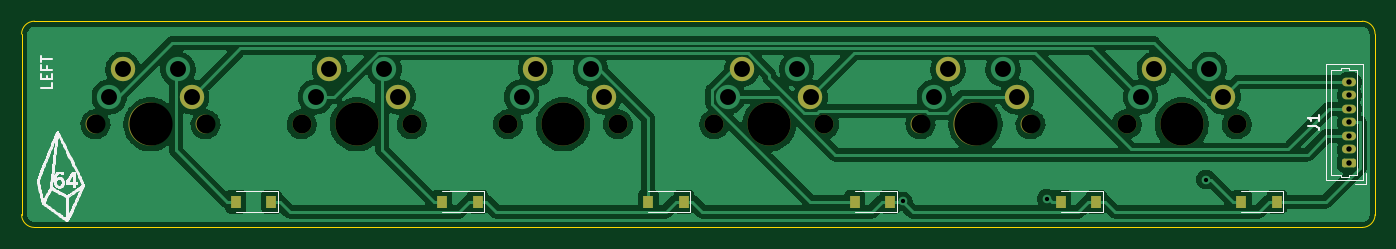
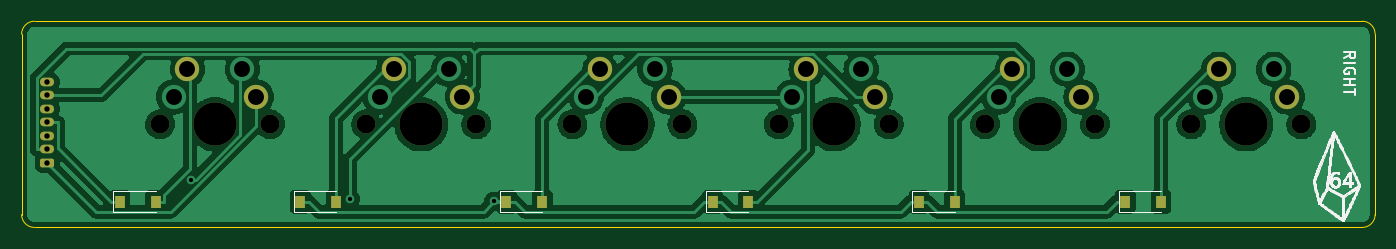
Circuit board: 11 layer files. Board 125.0 x 19.0 mm.
- bottom_copper: kinesis-top-pcb-B_Cu.gbr (124109 bytes)
- bottom_mask: kinesis-top-pcb-B_Mask.gbr (2755 bytes)
- paste: kinesis-top-pcb-B_Paste.gbr (891 bytes)
- bottom_silk: kinesis-top-pcb-B_Silkscreen.gbr (75706 bytes)
- outline: kinesis-top-pcb-Edge_Cuts.gbr (986 bytes)
- top_copper: kinesis-top-pcb-F_Cu.gbr (131615 bytes)
- top_mask: kinesis-top-pcb-F_Mask.gbr (2823 bytes)
- paste: kinesis-top-pcb-F_Paste.gbr (894 bytes)
- top_silk: kinesis-top-pcb-F_Silkscreen.gbr (76197 bytes)
- drill: kinesis-top-pcb-NPTH.drl (690 bytes)
- drill: kinesis-top-pcb-PTH.drl (986 bytes)

=== bottom_copper: kinesis-top-pcb-B_Cu.gbr (124109 bytes, source omitted) ===
=== bottom_mask: kinesis-top-pcb-B_Mask.gbr (2755 bytes, source withheld) ===
=== paste: kinesis-top-pcb-B_Paste.gbr ===
%TF.GenerationSoftware,KiCad,Pcbnew,(6.0.2)*%
%TF.CreationDate,2022-03-15T14:51:58+03:00*%
%TF.ProjectId,kinesis-top-pcb,6b696e65-7369-4732-9d74-6f702d706362,rev?*%
%TF.SameCoordinates,Original*%
%TF.FileFunction,Paste,Bot*%
%TF.FilePolarity,Positive*%
%FSLAX46Y46*%
G04 Gerber Fmt 4.6, Leading zero omitted, Abs format (unit mm)*
G04 Created by KiCad (PCBNEW (6.0.2)) date 2022-03-15 14:51:58*
%MOMM*%
%LPD*%
G01*
G04 APERTURE LIST*
%ADD10R,0.900000X1.200000*%
G04 APERTURE END LIST*
D10*
%TO.C,D1*%
X46893800Y-58340600D03*
X43593800Y-58340600D03*
%TD*%
%TO.C,D2*%
X65943800Y-58340600D03*
X62643800Y-58340600D03*
%TD*%
%TO.C,D4*%
X104044000Y-58340600D03*
X100744000Y-58340600D03*
%TD*%
%TO.C,D6*%
X139762000Y-58340600D03*
X136462000Y-58340600D03*
%TD*%
%TO.C,D5*%
X123094000Y-58340600D03*
X119794000Y-58340600D03*
%TD*%
%TO.C,D3*%
X84993800Y-58340600D03*
X81693800Y-58340600D03*
%TD*%
M02*

=== bottom_silk: kinesis-top-pcb-B_Silkscreen.gbr (75706 bytes, source omitted) ===
=== outline: kinesis-top-pcb-Edge_Cuts.gbr ===
%TF.GenerationSoftware,KiCad,Pcbnew,(6.0.2)*%
%TF.CreationDate,2022-03-15T14:51:58+03:00*%
%TF.ProjectId,kinesis-top-pcb,6b696e65-7369-4732-9d74-6f702d706362,rev?*%
%TF.SameCoordinates,Original*%
%TF.FileFunction,Profile,NP*%
%FSLAX46Y46*%
G04 Gerber Fmt 4.6, Leading zero omitted, Abs format (unit mm)*
G04 Created by KiCad (PCBNEW (6.0.2)) date 2022-03-15 14:51:58*
%MOMM*%
%LPD*%
G01*
G04 APERTURE LIST*
%TA.AperFunction,Profile*%
%ADD10C,0.050000*%
%TD*%
G04 APERTURE END LIST*
D10*
X23812500Y-59531250D02*
G75*
G03*
X25003125Y-60721875I1190625J0D01*
G01*
X25003125Y-41671875D02*
X147637500Y-41671875D01*
X147637500Y-60721875D02*
G75*
G03*
X148828125Y-59531250I0J1190625D01*
G01*
X23812500Y-42862500D02*
X23812500Y-59531250D01*
X148828125Y-42862500D02*
X148828125Y-59531250D01*
X25003125Y-41671875D02*
G75*
G03*
X23812500Y-42862500I0J-1190625D01*
G01*
X148828125Y-42862500D02*
G75*
G03*
X147637500Y-41671875I-1190625J0D01*
G01*
X25003125Y-60721875D02*
X147637500Y-60721875D01*
M02*

=== top_copper: kinesis-top-pcb-F_Cu.gbr (131615 bytes, source omitted) ===
=== top_mask: kinesis-top-pcb-F_Mask.gbr (2823 bytes, source withheld) ===
=== paste: kinesis-top-pcb-F_Paste.gbr ===
%TF.GenerationSoftware,KiCad,Pcbnew,(6.0.2)*%
%TF.CreationDate,2022-03-15T14:51:58+03:00*%
%TF.ProjectId,kinesis-top-pcb,6b696e65-7369-4732-9d74-6f702d706362,rev?*%
%TF.SameCoordinates,Original*%
%TF.FileFunction,Paste,Top*%
%TF.FilePolarity,Positive*%
%FSLAX46Y46*%
G04 Gerber Fmt 4.6, Leading zero omitted, Abs format (unit mm)*
G04 Created by KiCad (PCBNEW (6.0.2)) date 2022-03-15 14:51:58*
%MOMM*%
%LPD*%
G01*
G04 APERTURE LIST*
%ADD10R,0.900000X1.200000*%
G04 APERTURE END LIST*
D10*
%TO.C,D7*%
X46893800Y-58340600D03*
X43593800Y-58340600D03*
%TD*%
%TO.C,D8*%
X65943800Y-58340600D03*
X62643800Y-58340600D03*
%TD*%
%TO.C,D9*%
X84993800Y-58340600D03*
X81693800Y-58340600D03*
%TD*%
%TO.C,D10*%
X104044000Y-58340600D03*
X100744000Y-58340600D03*
%TD*%
%TO.C,D12*%
X139762000Y-58340600D03*
X136462000Y-58340600D03*
%TD*%
%TO.C,D11*%
X123094000Y-58340600D03*
X119794000Y-58340600D03*
%TD*%
M02*

=== top_silk: kinesis-top-pcb-F_Silkscreen.gbr (76197 bytes, source omitted) ===
=== drill: kinesis-top-pcb-NPTH.drl ===
M48
; DRILL file {KiCad (6.0.2)} date Tue Mar 15 14:52:00 2022
; FORMAT={-:-/ absolute / inch / decimal}
; #@! TF.CreationDate,2022-03-15T14:52:00+03:00
; #@! TF.GenerationSoftware,Kicad,Pcbnew,(6.0.2)
; #@! TF.FileFunction,NonPlated,1,2,NPTH
FMAT,2
INCH
; #@! TA.AperFunction,NonPlated,NPTH,ComponentDrill
T1C0.0689
; #@! TA.AperFunction,NonPlated,NPTH,ComponentDrill
T2C0.1570
%
G90
G05
T1
X1.2063Y-2.0156
X1.6063Y-2.0156
X1.9563Y-2.0156
X2.3563Y-2.0156
X2.7063Y-2.0156
X3.1063Y-2.0156
X3.4563Y-2.0156
X3.8563Y-2.0156
X4.2063Y-2.0156
X4.6063Y-2.0156
X4.9563Y-2.0156
X5.3563Y-2.0156
T2
X1.4063Y-2.0156
X2.1563Y-2.0156
X2.9063Y-2.0156
X3.6563Y-2.0156
X4.4063Y-2.0156
X5.1563Y-2.0156
T0
M30

=== drill: kinesis-top-pcb-PTH.drl ===
M48
; DRILL file {KiCad (6.0.2)} date Tue Mar 15 14:52:00 2022
; FORMAT={-:-/ absolute / inch / decimal}
; #@! TF.CreationDate,2022-03-15T14:52:00+03:00
; #@! TF.GenerationSoftware,Kicad,Pcbnew,(6.0.2)
; #@! TF.FileFunction,Plated,1,2,PTH
FMAT,2
INCH
; #@! TA.AperFunction,Plated,PTH,ViaDrill
T1C0.0157
; #@! TA.AperFunction,Plated,PTH,ComponentDrill
T2C0.0197
; #@! TA.AperFunction,Plated,PTH,ComponentDrill
T3C0.0579
%
G90
G05
T1
X4.1413Y-2.296
X4.6647Y-2.2857
X5.2446Y-2.2163
T2
X5.7656Y-1.861
X5.7656Y-1.9102
X5.7656Y-1.9594
X5.7656Y-2.0086
X5.7656Y-2.0578
X5.7656Y-2.107
X5.7656Y-2.1563
T3
X1.2563Y-1.9156
X1.3063Y-1.8156
X1.5063Y-1.8156
X1.5563Y-1.9156
X2.0063Y-1.9156
X2.0563Y-1.8156
X2.2563Y-1.8156
X2.3063Y-1.9156
X2.7563Y-1.9156
X2.8063Y-1.8156
X3.0063Y-1.8156
X3.0563Y-1.9156
X3.5063Y-1.9156
X3.5563Y-1.8156
X3.7563Y-1.8156
X3.8063Y-1.9156
X4.2563Y-1.9156
X4.3063Y-1.8156
X4.5063Y-1.8156
X4.5563Y-1.9156
X5.0063Y-1.9156
X5.0563Y-1.8156
X5.2563Y-1.8156
X5.3063Y-1.9156
T0
M30

